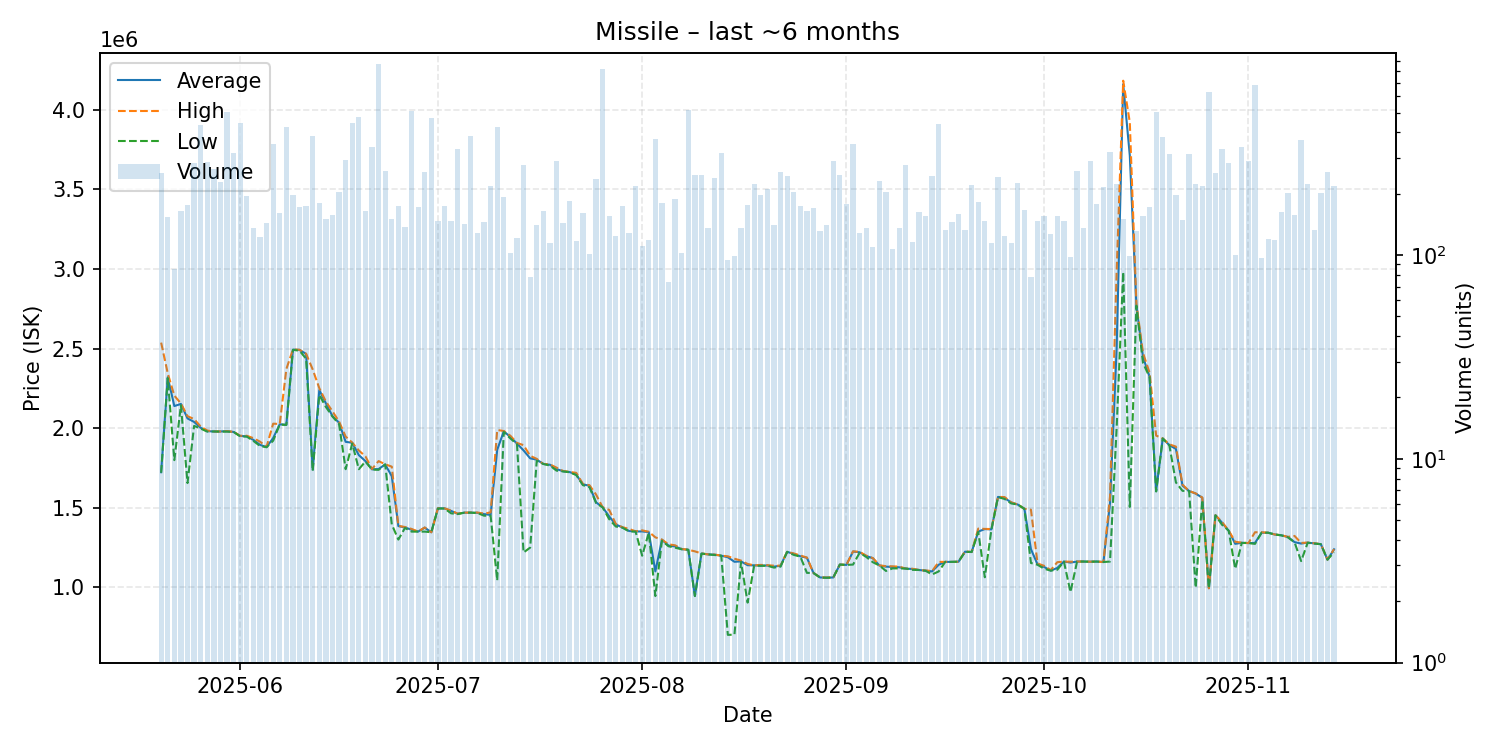

The file beside this chart, header and first rows:
date, average, highest, lowest, order_count, volume
2025-05-20, 1723000, 2537000, 1720000, 64, 253
2025-05-21, 2320000, 2344500, 2314000, 81, 154
2025-05-22, 2138565, 2204000, 1799000, 62, 85
2025-05-23, 2152000, 2155000, 2143000, 73, 164
2025-05-24, 2061000, 2075000, 1655000, 72, 177
2025-05-25, 2039000, 2057000, 2014000, 95, 282
2025-05-26, 2002000, 2010000, 1997000, 136, 435
2025-05-27, 1981000, 1985000, 1978000, 97, 287
2025-05-28, 1979000, 1979000, 1979000, 97, 263
2025-05-29, 1979000, 1979000, 1978000, 75, 228
2025-05-30, 1981000, 1981000, 1978000, 102, 502
2025-05-31, 1976000, 1976000, 1976000, 82, 315
2025-06-01, 1951000, 1952000, 1948000, 123, 447
2025-06-02, 1948000, 1952000, 1947000, 83, 195
2025-06-03, 1926000, 1937000, 1919500, 76, 136
2025-06-04, 1895000, 1915000, 1888000, 87, 122
2025-06-05, 1881000, 1883000, 1880000, 88, 144
2025-06-06, 1938000, 2028000, 1921000, 109, 350
2025-06-07, 2024000, 2026000, 2023000, 88, 161
2025-06-08, 2021000, 2371000, 2020000, 100, 424
2025-06-09, 2493000, 2494000, 2492000, 89, 196
2025-06-10, 2491000, 2492000, 2486000, 49, 173
2025-06-11, 2466000, 2467000, 2436000, 46, 174
2025-06-12, 1740000, 2368500, 1731000, 72, 382
2025-06-13, 2239000, 2251000, 2209000, 73, 180
2025-06-14, 2156000, 2167000, 2133000, 89, 150
2025-06-15, 2075000, 2105500, 2073000, 68, 157
2025-06-16, 2034000, 2041000, 2025000, 76, 204
2025-06-17, 1914000, 1947000, 1742000, 77, 293
2025-06-18, 1908000, 1909000, 1903000, 61, 446
2025-06-19, 1830500, 1859500, 1742000, 78, 476
2025-06-20, 1793000, 1823000, 1790000, 64, 164
2025-06-21, 1741000, 1743000, 1740000, 86, 340
2025-06-22, 1743000, 1793000, 1738000, 106, 867
2025-06-23, 1772000, 1773000, 1772000, 77, 259
2025-06-24, 1698000, 1758000, 1395000, 70, 150
2025-06-25, 1385000, 1386000, 1300000, 95, 175
2025-06-26, 1376000, 1379000, 1373000, 57, 138
2025-06-27, 1362000, 1367000, 1350000, 83, 507
2025-06-28, 1350000, 1350000, 1350000, 74, 172
2025-06-29, 1375000, 1376000, 1350000, 76, 256
2025-06-30, 1346000, 1346000, 1346000, 97, 473
2025-07-01, 1496000, 1497000, 1495000, 67, 147
2025-07-02, 1496000, 1496000, 1495000, 77, 175
2025-07-03, 1480000, 1482000, 1465000, 66, 147
2025-07-04, 1462000, 1463000, 1460000, 81, 333
2025-07-05, 1469000, 1469000, 1469000, 78, 142
2025-07-06, 1469000, 1470000, 1469000, 100, 386
2025-07-07, 1468000, 1470000, 1467000, 54, 128
2025-07-08, 1460000, 1463000, 1450000, 68, 145
2025-07-09, 1455000, 1471000, 1450000, 60, 219
2025-07-10, 1864000, 1988500, 1044000, 78, 425
2025-07-11, 1980000, 1982000, 1976000, 90, 193
2025-07-12, 1944000, 1952000, 1935000, 56, 102
2025-07-13, 1903000, 1907000, 1899000, 63, 121
2025-07-14, 1860000, 1893000, 1219000, 60, 277
2025-07-15, 1810321, 1826000, 1249500, 45, 78
2025-07-16, 1802000, 1807000, 1795000, 60, 141
2025-07-17, 1775000, 1775000, 1775000, 52, 165
2025-07-18, 1770000, 1772000, 1765000, 62, 114
... 119 more rows
